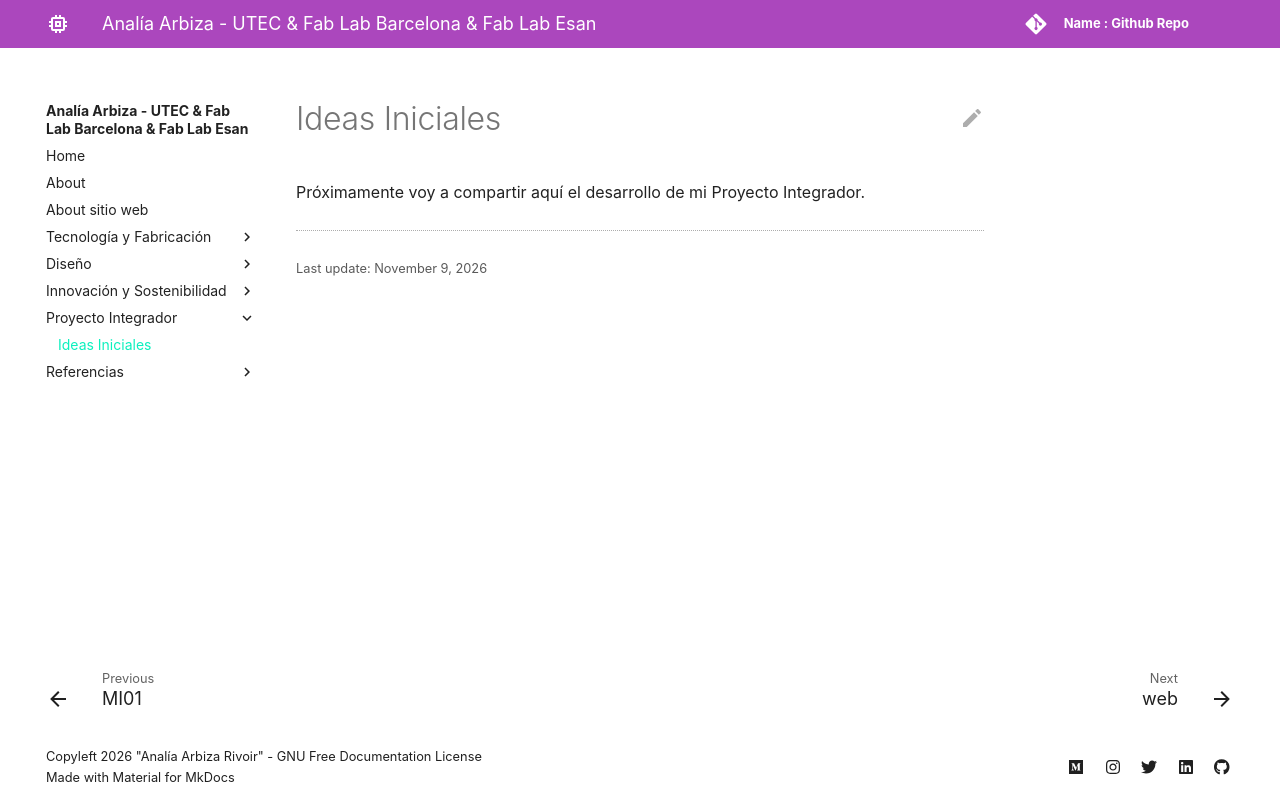

repository: arbizaanalia/analia_arbiza · page: proyecto/proyecto/index.html · generator: mkdocs

---
hide:
    - toc
---

# Ideas Iniciales

Próximamente voy a compartir aquí el desarrollo de mi Proyecto Integrador.
